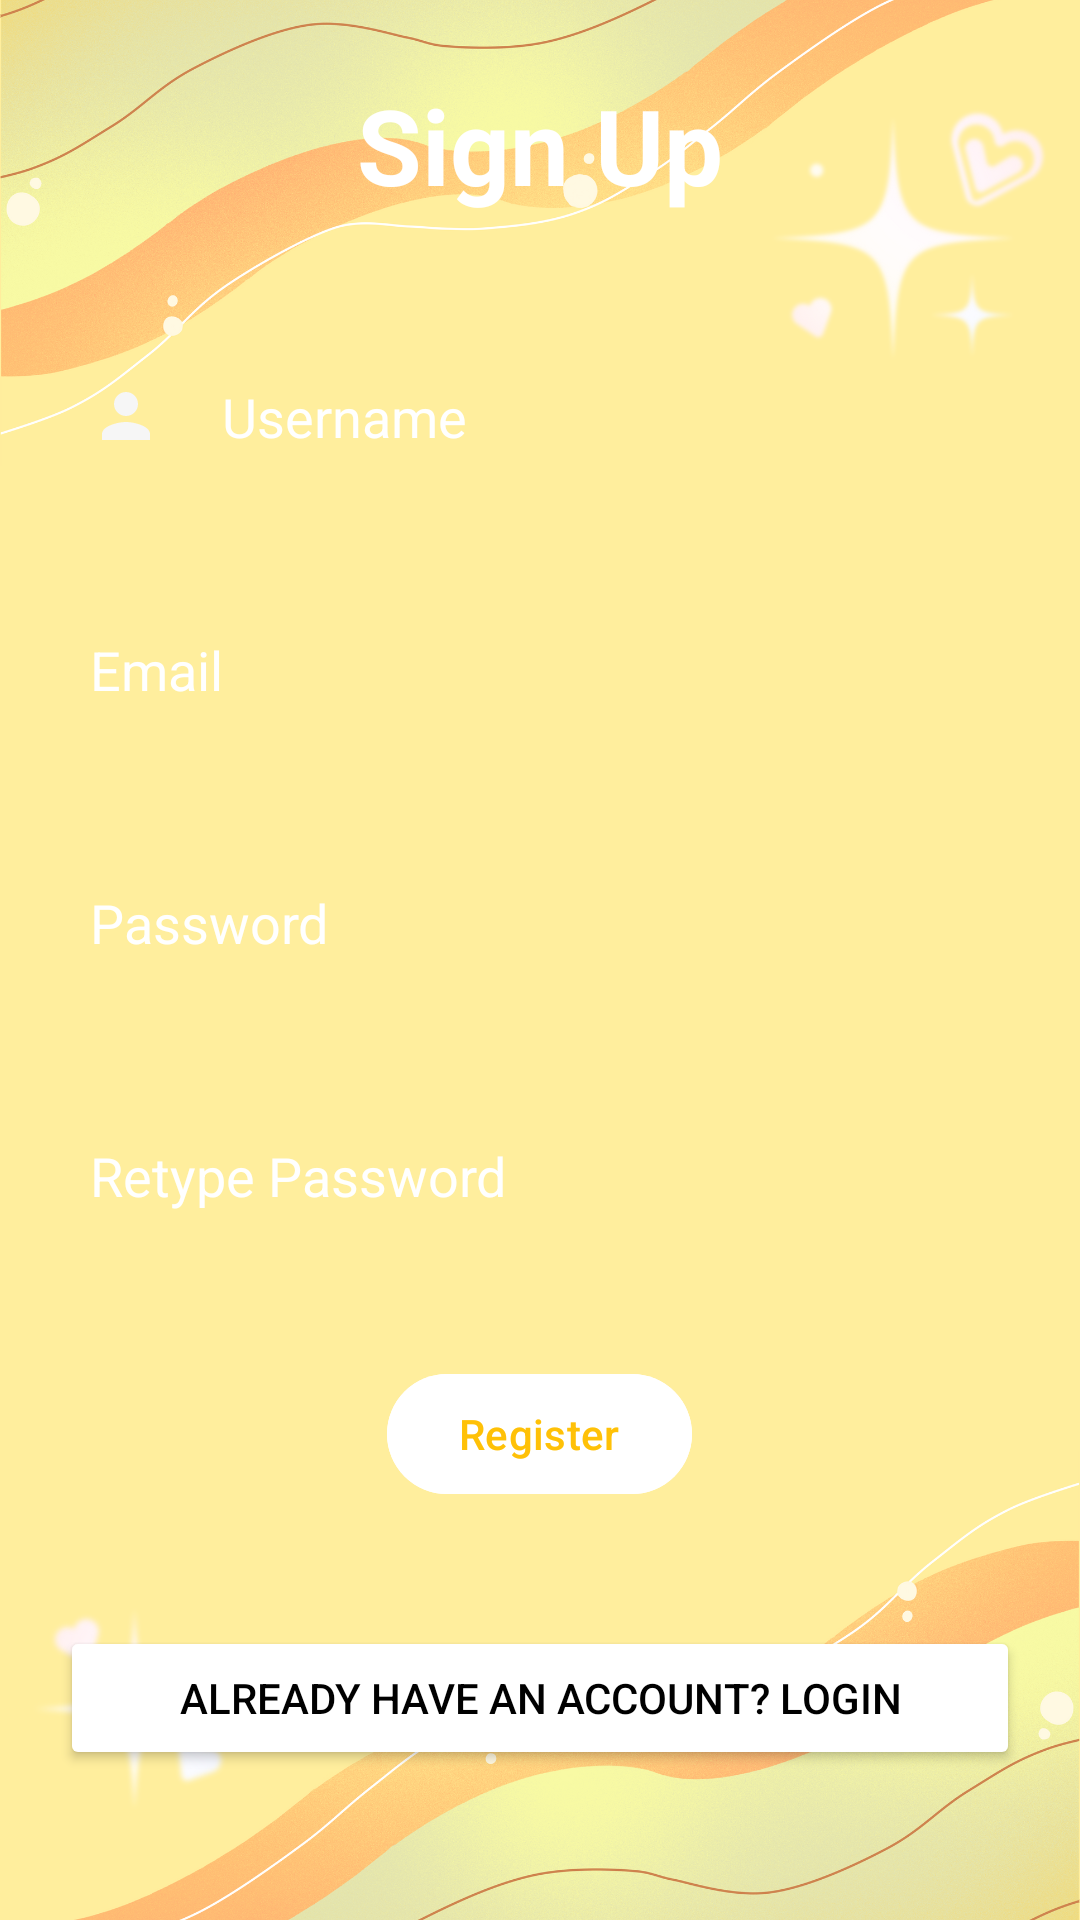

Reconstruct the res/layout file that produces this screen, plus the resources it refers to.
<!-- AndroidManifest.xml: application theme Theme.Spa -->
<!-- res/layout/activity_signup.xml -->
<?xml version="1.0" encoding="utf-8"?>
<RelativeLayout xmlns:android="http://schemas.android.com/apk/res/android"
    xmlns:app="http://schemas.android.com/apk/res-auto"
    xmlns:tools="http://schemas.android.com/tools"
    android:id="@+id/main"
    android:layout_width="match_parent"
    android:layout_height="match_parent"
    android:background="@drawable/signupbackground"
    tools:context=".SignupActivity">

    <TextView
        android:id="@+id/signuptitle"
        android:layout_width="match_parent"
        android:layout_height="wrap_content"
        android:layout_margin="25dp"
        android:gravity="center"
        android:text="Sign Up"
        android:textColor="@color/white"
        android:textSize="35dp"
        android:textStyle="bold" />

    <EditText
        android:id="@+id/username"
        android:layout_width="match_parent"
        android:layout_height="wrap_content"
        android:layout_below="@id/signuptitle"
        android:layout_margin="10dp"
        android:layout_marginTop="34dp"
        android:layout_marginBottom="10dp"
        android:background="@drawable/rounded_corner"
        android:drawableLeft="@drawable/usernameicon"
        android:drawablePadding="20dp"
        android:hint="Username"
        android:padding="20dp"
        android:textColor="@color/white"
        android:textColorHint="@color/white" />

    <EditText
        android:layout_width="match_parent"
        android:layout_height="wrap_content"
        android:id="@+id/email"
        android:layout_below="@id/username"
        android:background="@drawable/rounded_corner"
        android:hint="Email"
        android:textColorHint="@color/white"
        android:textColor="@color/white"
        android:layout_margin="10dp"
        android:padding="20dp"
        android:drawableLeft="@drawable/emailicon"
        android:drawablePadding="20dp" />

    <EditText
        android:layout_width="match_parent"
        android:layout_height="wrap_content"
        android:id="@+id/password"
        android:layout_below="@id/email"
        android:background="@drawable/rounded_corner"
        android:hint="Password"
        android:textColorHint="@color/white"
        android:textColor="@color/white"
        android:layout_margin="10dp"
        android:padding="20dp"
        android:drawablePadding="20dp"
        android:inputType="textPassword"/>

    <EditText
        android:layout_width="match_parent"
        android:layout_height="wrap_content"
        android:id="@+id/repassword"
        android:layout_below="@id/password"
        android:background="@drawable/rounded_corner"
        android:hint="Retype Password"
        android:textColorHint="@color/white"
        android:textColor="@color/white"
        android:layout_margin="10dp"
        android:padding="20dp"
        android:drawablePadding="20dp"
        android:inputType="textPassword"/>
    <com.google.android.material.button.MaterialButton
        android:layout_width="wrap_content"
        android:layout_height="wrap_content"
        android:id="@+id/signupbtn"
        android:text="Register"
        android:textColor="#FFC107"
        android:layout_below="@id/repassword"
        android:layout_centerHorizontal="true"
        android:backgroundTint="@color/white"
        android:layout_margin="20dp" />


    <Button
        android:id="@+id/btn_redirect_login"
        android:layout_width="wrap_content"
        android:layout_height="wrap_content"
        android:layout_below="@id/signupbtn"
        android:layout_alignParentStart="true"
        android:layout_alignParentEnd="true"
        android:layout_margin="20dp"
        android:layout_marginStart="22dp"
        android:layout_marginTop="38dp"
        android:layout_marginEnd="18dp"
        android:layout_marginBottom="20dp"
        android:backgroundTint="@color/white"
        android:text="Already have an account? Login"
        android:textColor="#000000" />



    <LinearLayout
        android:layout_width="match_parent"
        android:layout_height="wrap_content" />

</RelativeLayout>
<!-- resources referenced by this layout -->
<resources>
  <!-- drawable signupbackground: png bitmap (drawable, 688644 bytes) -->
  <!-- drawable usernameicon (drawable) -->
  <vector xmlns:android="http://schemas.android.com/apk/res/android" android:height="24dp" android:tint="#F6F6F6" android:viewportHeight="24" android:viewportWidth="24" android:width="24dp">
        
      <path android:fillColor="@android:color/white" android:pathData="M12,12c2.21,0 4,-1.79 4,-4s-1.79,-4 -4,-4 -4,1.79 -4,4 1.79,4 4,4zM12,14c-2.67,0 -8,1.34 -8,4v2h16v-2c0,-2.66 -5.33,-4 -8,-4z"/>
      
  </vector>
  <style name="Theme.Spa" parent="Base.Theme.Spa" />
  <style name="Base.Theme.Spa" parent="Theme.Material3.DayNight.NoActionBar">
          
          
      </style>
  <!-- not gathered from this repository: default colours our renderer supplied (Android Studio template values) -->
  <color name="white">#FFFFFFFF</color>
</resources>
